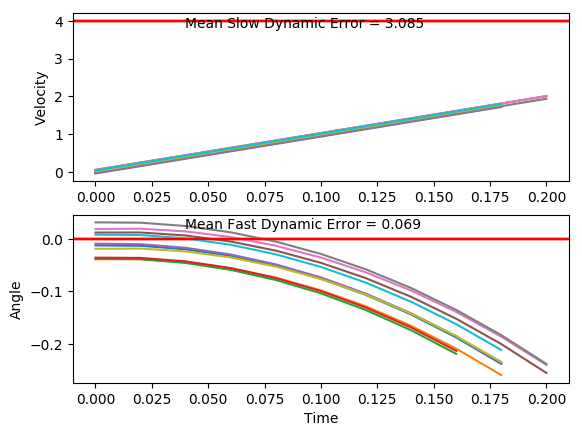

The data file committed next to this chart (first rows):
x, xdot, theta, thetadot, x, xdot, theta, thetadot, x.1, xdot.1, theta.1, thetadot.1, x.1.1, xdot.1.1, theta.1.1, thetadot.1.1, x.1.1.1, xdot.1.1.1, theta.1.1.1, thetadot.1.1.1, x.1.1.1.1, xdot.1.1.1.1, theta.1.1.1.1, thetadot.1.1.1.1
-16.0, 0.03604, 0.007574, -0.02875, -16.0, 0.01146, -0.01922, 0.02515, -16.0, -0.02036, 0.03103, -0.03205, -16.0, 0.04987, 0.01825, 0.03498, -16.0, 0.04814, 0.01171, 0.003937, -16.0, -0.04566, -0.009515, -0.04639
-16, 0.2311, 0.006999, -0.319, -16, 0.2069, -0.01872, -0.2735, -16, 0.1743, 0.03039, -0.3148, -16, 0.2447, 0.01895, -0.2519, -16, 0.2431, 0.01179, -0.285, -16, 0.1496, -0.01044, -0.3421
-15.99, 0.4261, 0.0006185, -0.6095, -16, 0.4022, -0.02419, -0.5721, -16, 0.369, 0.02409, -0.5977, -15.99, 0.4396, 0.01391, -0.5385, -15.99, 0.438, 0.006085, -0.574, -16, 0.3449, -0.01728, -0.638
-15.99, 0.6212, -0.01157, -0.902, -15.99, 0.5977, -0.03563, -0.8723, -15.99, 0.5638, 0.01214, -0.8827, -15.99, 0.6345, 0.003142, -0.8268, -15.99, 0.6331, -0.005394, -0.8647, -15.99, 0.5402, -0.03004, -0.9361
-15.97, 0.8165, -0.02961, -1.198, -15.98, 0.7933, -0.05307, -1.176, -15.98, 0.7587, -0.005516, -1.172, -15.97, 0.8296, -0.01339, -1.118, -15.97, 0.8283, -0.02269, -1.159, -15.98, 0.7357, -0.04877, -1.238
-15.96, 1.012, -0.05358, -1.5, -15.96, 0.989, -0.07659, -1.485, -15.96, 0.9539, -0.02895, -1.466, -15.96, 1.025, -0.03576, -1.415, -15.96, 1.024, -0.04587, -1.459, -15.97, 0.9315, -0.07353, -1.546
-15.94, 1.208, -0.08358, -1.809, -15.94, 1.185, -0.1063, -1.8, -15.94, 1.149, -0.05827, -1.768, -15.94, 1.22, -0.06407, -1.719, -15.94, 1.219, -0.07505, -1.765, -15.95, 1.127, -0.1044, -1.86
-15.91, 1.404, -0.1198, -2.126, -15.92, 1.381, -0.1423, -2.124, -15.92, 1.345, -0.09362, -2.078, -15.91, 1.416, -0.09845, -2.031, -15.91, 1.415, -0.1104, -2.081, -15.92, 1.323, -0.1416, -2.184
-15.88, 1.6, -0.1623, -2.454, -15.89, 1.577, -0.1848, -2.457, -15.89, 1.541, -0.1352, -2.398, -15.88, 1.612, -0.1391, -2.352, -15.88, 1.611, -0.152, -2.405, -15.9, 1.52, -0.1853, -2.516
-15.85, 1.796, -0.2114, -2.791, -15.86, 1.774, -0.2339, -2.8, -15.86, 1.737, -0.1831, -2.729, -15.85, 1.808, -0.1861, -2.684, -15.85, 1.807, -0.2001, -2.74, -15.87, 1.716, -0.2356, -2.86
, , , , , , , , -15.83, 1.933, -0.2377, -3.071, -15.81, 2.004, -0.2398, -3.028, -15.81, 2.003, -0.2549, -3.087, , , , 
